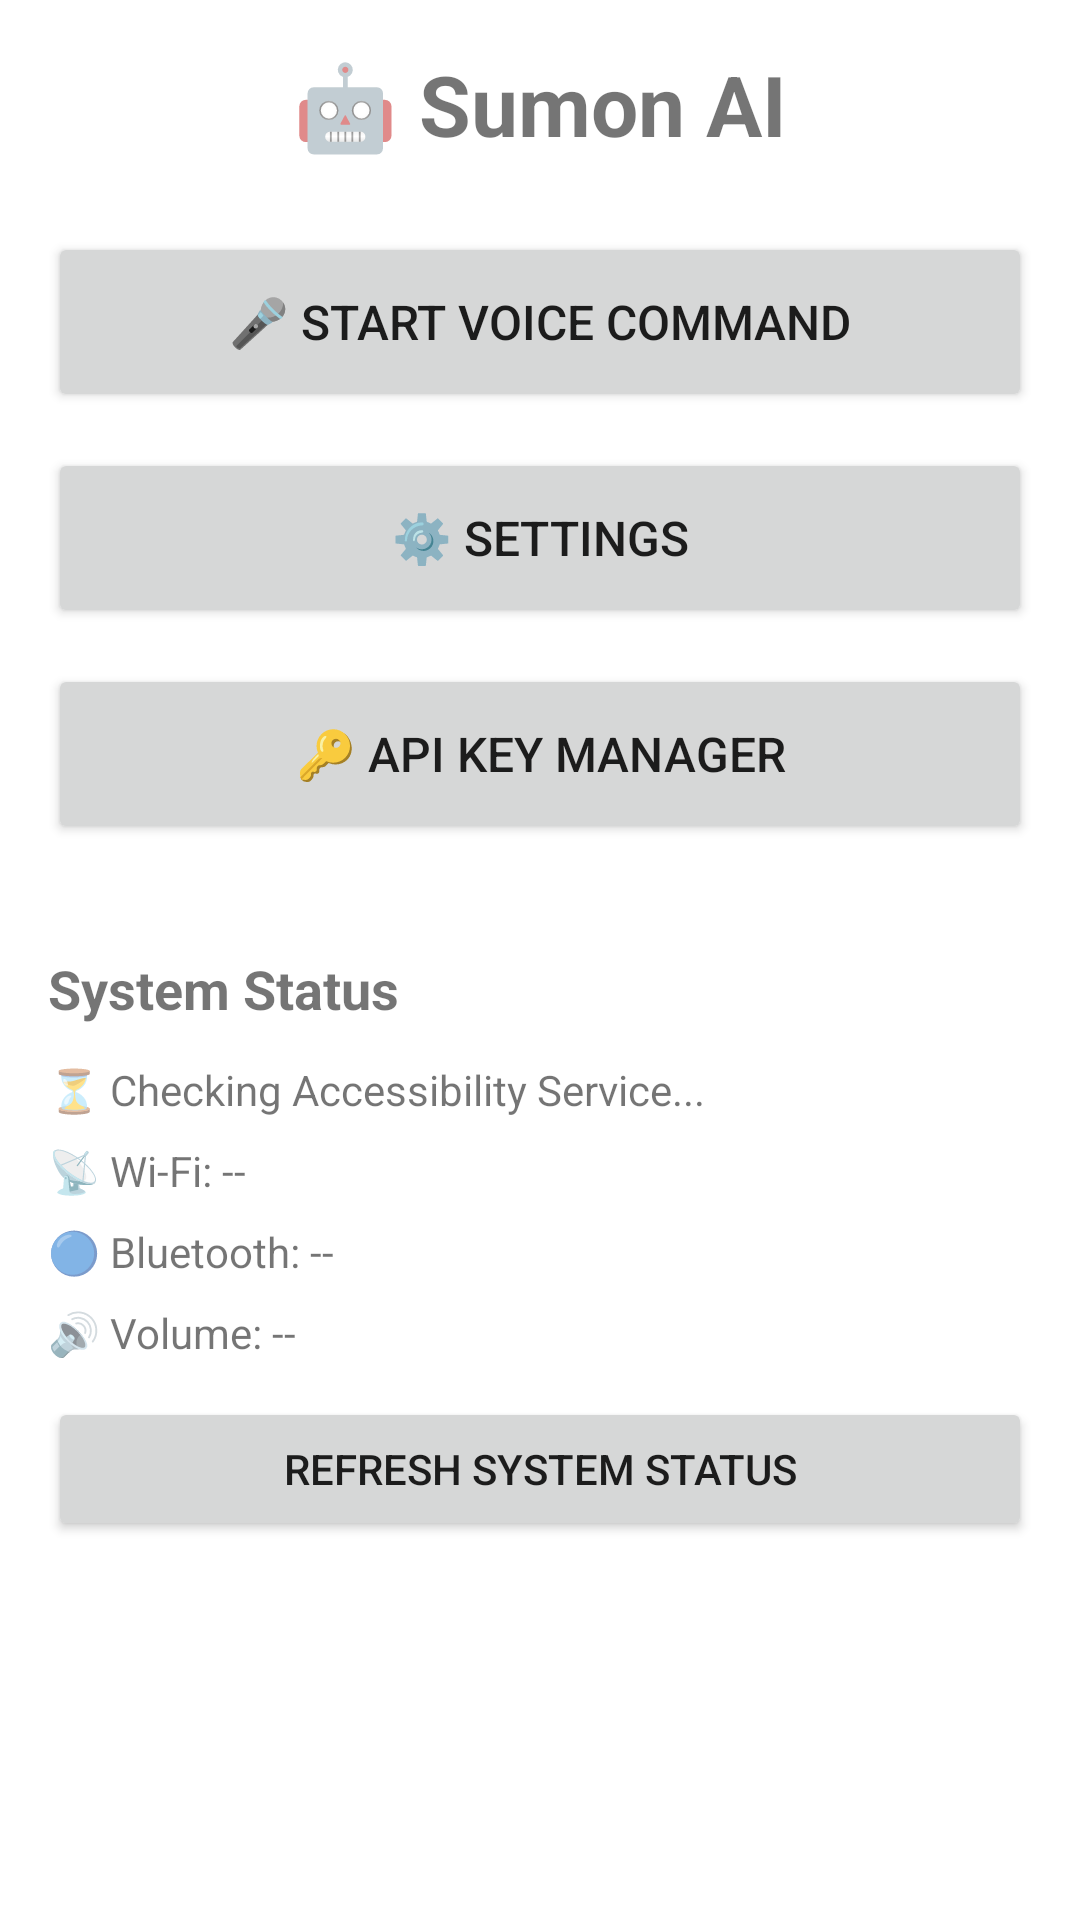

Here is an Android app screen rendered from its layout file. Give the layout XML and the strings, colors and styles it references.
<!-- AndroidManifest.xml: application theme Theme.SumonAI -->
<!-- res/layout/activity_main.xml -->
<?xml version="1.0" encoding="utf-8"?>
<LinearLayout xmlns:android="http://schemas.android.com/apk/res/android"
    android:layout_width="match_parent"
    android:layout_height="match_parent"
    android:orientation="vertical"
    android:padding="16dp"
    android:background="@color/white">

    <TextView
        android:layout_width="match_parent"
        android:layout_height="wrap_content"
        android:text="🤖 Sumon AI"
        android:textSize="28sp"
        android:textStyle="bold"
        android:gravity="center"
        android:layout_marginBottom="24dp" />

    
    <Button
        android:id="@+id/voiceInputBtn"
        android:layout_width="match_parent"
        android:layout_height="60dp"
        android:text="🎤 Start Voice Command"
        android:textSize="16sp"
        android:layout_marginBottom="12dp" />

    
    <Button
        android:id="@+id/settingsBtn"
        android:layout_width="match_parent"
        android:layout_height="60dp"
        android:text="⚙️ Settings"
        android:textSize="16sp"
        android:layout_marginBottom="12dp" />

    
    <Button
        android:id="@+id/apiKeyManagerBtn"
        android:layout_width="match_parent"
        android:layout_height="60dp"
        android:text="🔑 API Key Manager"
        android:textSize="16sp"
        android:layout_marginBottom="12dp" />

    
    <TextView
        android:layout_width="match_parent"
        android:layout_height="wrap_content"
        android:text="System Status"
        android:textSize="18sp"
        android:textStyle="bold"
        android:layout_marginTop="24dp"
        android:layout_marginBottom="12dp" />

    <TextView
        android:id="@+id/accessibilityStatus"
        android:layout_width="match_parent"
        android:layout_height="wrap_content"
        android:text="⏳ Checking Accessibility Service..."
        android:textSize="14sp"
        android:layout_marginBottom="8dp" />

    <Button
        android:id="@+id/enableAccessibilityBtn"
        android:layout_width="match_parent"
        android:layout_height="wrap_content"
        android:text="Enable Accessibility Service"
        android:visibility="gone"
        android:layout_marginBottom="12dp" />

    <TextView
        android:id="@+id/wifiStatus"
        android:layout_width="match_parent"
        android:layout_height="wrap_content"
        android:text="📡 Wi-Fi: --"
        android:textSize="14sp"
        android:layout_marginBottom="8dp" />

    <TextView
        android:id="@+id/bluetoothStatus"
        android:layout_width="match_parent"
        android:layout_height="wrap_content"
        android:text="🔵 Bluetooth: --"
        android:textSize="14sp"
        android:layout_marginBottom="8dp" />

    <TextView
        android:id="@+id/volumeStatus"
        android:layout_width="match_parent"
        android:layout_height="wrap_content"
        android:text="🔊 Volume: --"
        android:textSize="14sp"
        android:layout_marginBottom="12dp" />

    <Button
        android:id="@+id/systemStatusBtn"
        android:layout_width="match_parent"
        android:layout_height="wrap_content"
        android:text="Refresh System Status"
        android:layout_marginBottom="12dp" />

</LinearLayout>
<!-- resources referenced by this layout -->
<resources>
  <style name="Theme.SumonAI" parent="Theme.MaterialComponents.DayNight.DarkActionBar">
          <item name="colorPrimary">@color/purple_500</item>
          <item name="colorPrimaryVariant">@color/purple_700</item>
          <item name="colorSecondary">@color/teal_200</item>
          <item name="colorSecondaryVariant">@color/teal_700</item>
          <item name="colorError">@android:color/holo_red_dark</item>
          <item name="colorOnPrimary">@color/white</item>
          <item name="colorOnSecondary">@color/black</item>
          <item name="colorOnError">@color/white</item>
          <item name="colorOnBackground">@color/black</item>
          <item name="colorOnSurface">@color/black</item>
      </style>
  <!-- not gathered from this repository: default colours our renderer supplied (Android Studio template values) -->
  <color name="purple_500">#FF6200EE</color>
  <color name="purple_700">#FF3700B3</color>
  <color name="teal_200">#FF03DAC5</color>
  <color name="teal_700">#FF018786</color>
  <color name="black">#FF000000</color>
  <color name="white">#FFFFFFFF</color>
</resources>
